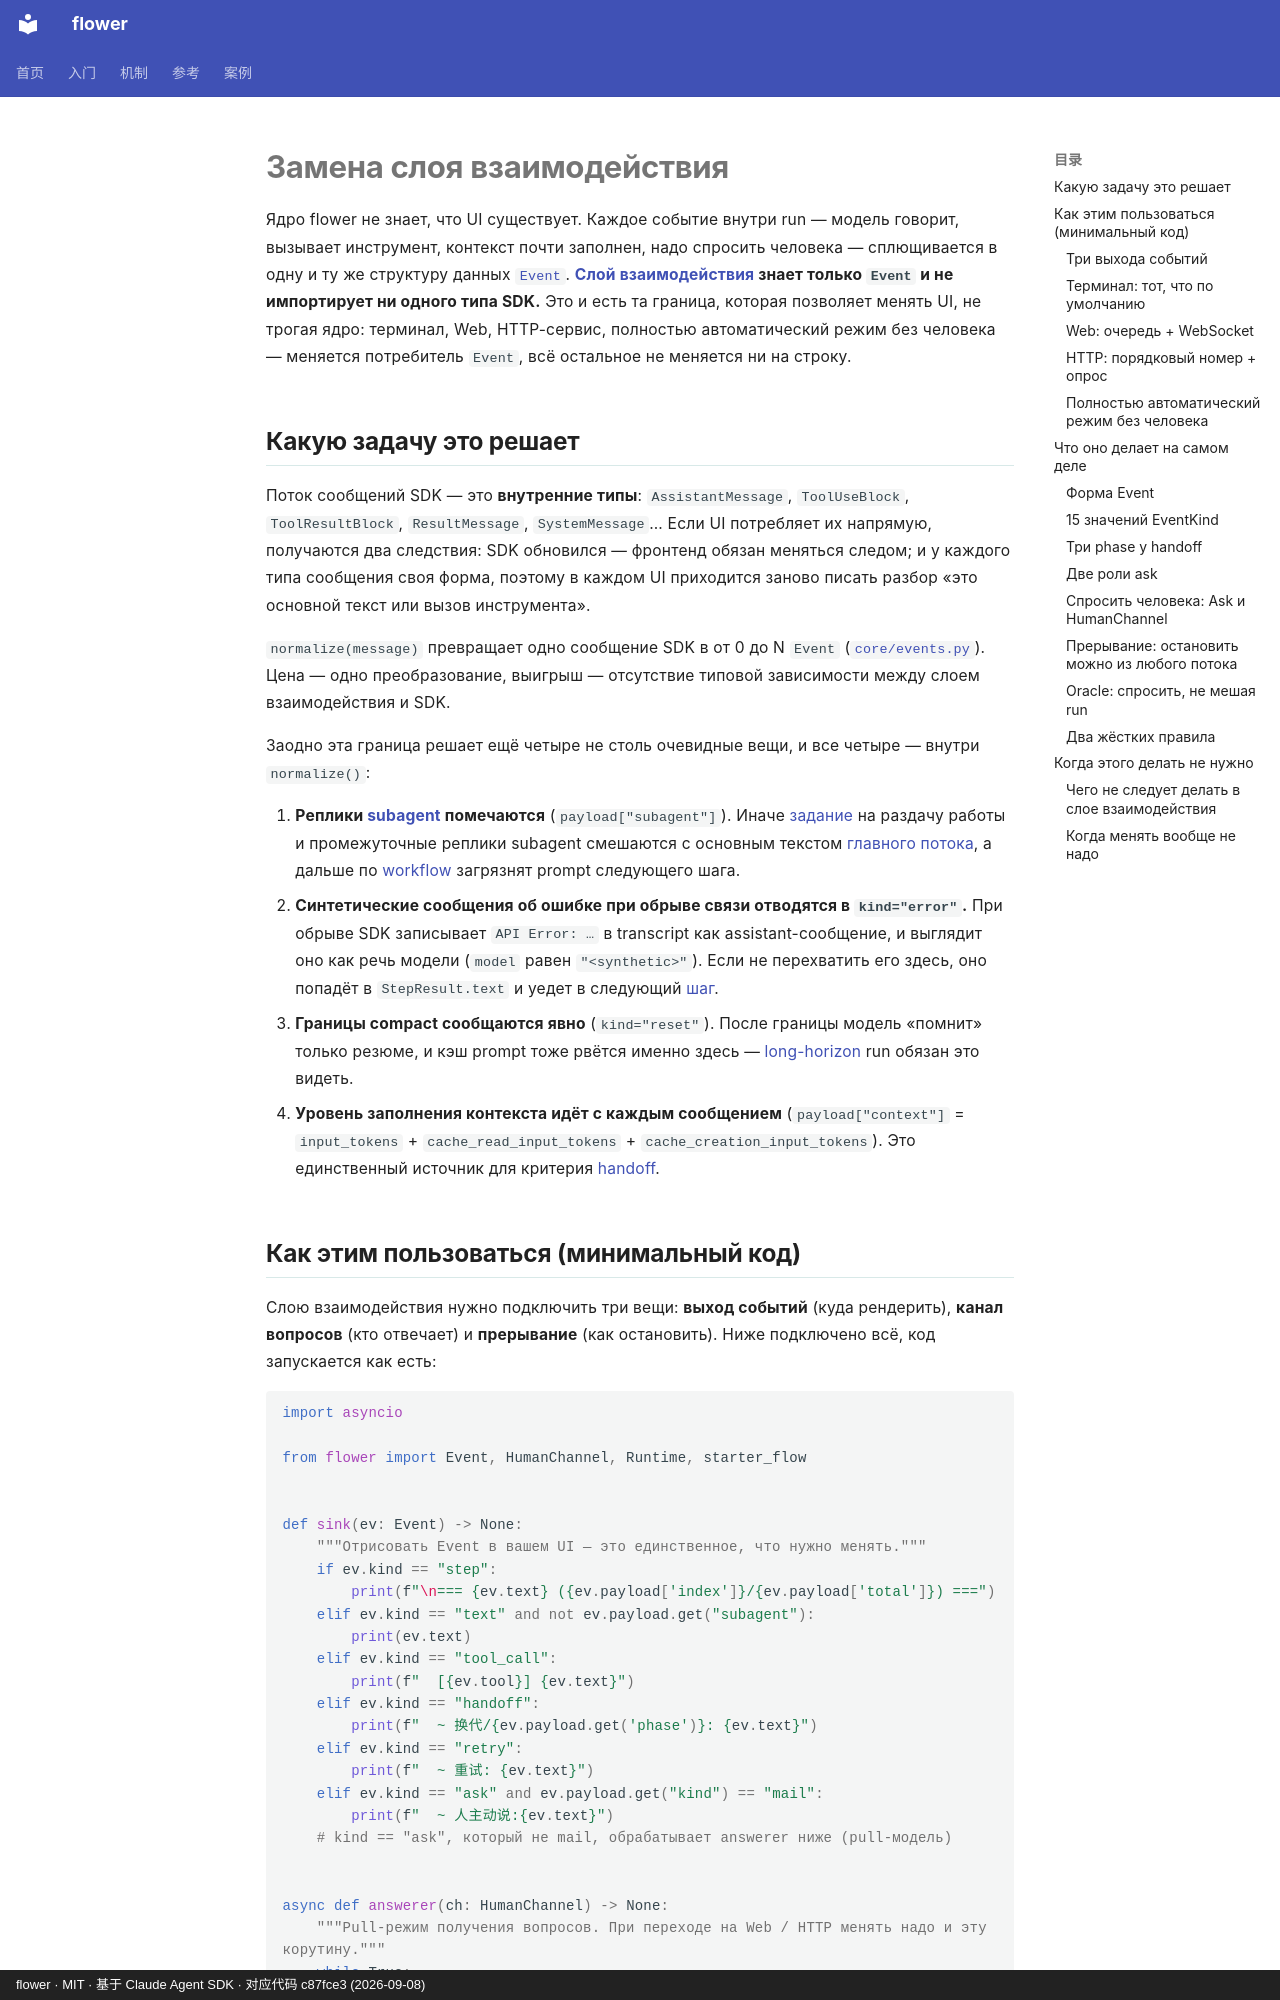

repository: ChenyuHeee/flower · page: ru/guide/interaction/index.html · generator: mkdocs · copyright: flower · MIT · 基于 Claude Agent SDK · 对应代码 c87fce3 (2026-09-08)

# Замена слоя взаимодействия

Ядро flower не знает, что UI существует. Каждое событие внутри run — модель говорит, вызывает инструмент, контекст почти заполнен, надо спросить человека — сплющивается в одну и ту же структуру данных [`Event`](../reference/glossary.md#事件).
**[Слой взаимодействия](../reference/glossary.md#交互层) знает только `Event` и не импортирует ни одного типа SDK.**
Это и есть та граница, которая позволяет менять UI, не трогая ядро: терминал, Web, HTTP-сервис, полностью автоматический режим без человека — меняется потребитель `Event`, всё остальное не меняется ни на строку.

## Какую задачу это решает {#解决什么问题}

Поток сообщений SDK — это **внутренние типы**: `AssistantMessage`, `ToolUseBlock`, `ToolResultBlock`, `ResultMessage`, `SystemMessage`… Если UI потребляет их напрямую, получаются два следствия: SDK обновился — фронтенд обязан меняться следом; и у каждого типа сообщения своя форма, поэтому в каждом UI приходится заново писать разбор «это основной текст или вызов инструмента».

`normalize(message)` превращает одно сообщение SDK в от 0 до N `Event`
([`core/events.py`](https://github.com/ChenyuHeee/flower/blob/main/flower/core/events.py)).
Цена — одно преобразование, выигрыш — отсутствие типовой зависимости между слоем взаимодействия и SDK.

Заодно эта граница решает ещё четыре не столь очевидные вещи, и все четыре — внутри `normalize()`:

1. **Реплики [subagent](../reference/glossary.md#subagent) помечаются** (`payload["subagent"]`).
   Иначе [задание](../reference/glossary.md#任务书) на раздачу работы и промежуточные реплики subagent смешаются с основным текстом [главного потока](../reference/glossary.md#主线程), а дальше по [workflow](../reference/glossary.md#流程) загрязнят prompt следующего шага.
2. **Синтетические сообщения об ошибке при обрыве связи отводятся в `kind="error"`.** При обрыве SDK записывает `API Error: …` в transcript как assistant-сообщение, и выглядит оно как речь модели (`model` равен `"<synthetic>"`).
   Если не перехватить его здесь, оно попадёт в `StepResult.text` и уедет в следующий [шаг](../reference/glossary.md#步骤).
3. **Границы compact сообщаются явно** (`kind="reset"`). После границы модель «помнит» только резюме, и кэш prompt тоже рвётся именно здесь — [long-horizon](../reference/glossary.md#长程) run обязан это видеть.
4. **Уровень заполнения контекста идёт с каждым сообщением** (`payload["context"]` = `input_tokens` + `cache_read_input_tokens` + `cache_creation_input_tokens`). Это единственный источник для критерия [handoff](../reference/glossary.md#换代).
